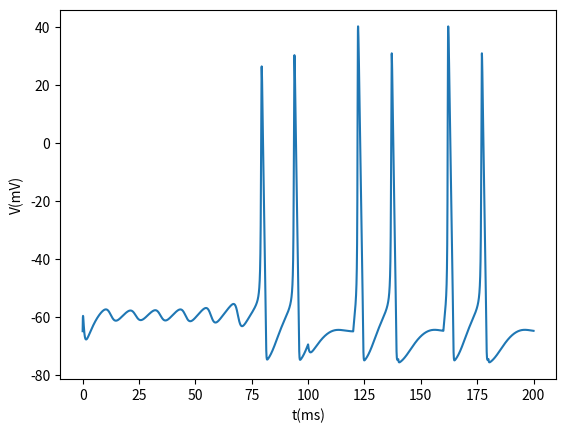

This figure's Python source:
import math
import os, sys
import matplotlib.pyplot as plt

def zeros(n):
    ret = range(n)
    return [0 for e in ret]

def dynamicI(t, I):
    if t < 100:
        return I
    elif t > 120 and t < 140:
        return I
    elif t > 160 and t < 180:
        return I
    else:
        return 0

def hh(I,tspan, v, mi, hi, ni,Plot):
    dt = 0.001
    loop = math.ceil(tspan / dt)
    gNa = 120.0
    eNa=115.0
    gK = 36.0
    eK=-12.0
    gL=0.3
    eL=10.6

    t = range(0, loop)
    t = [e * dt for e in t]
    V = zeros(loop)
    m = zeros(loop)
    h = zeros(loop)
    n = zeros(loop)

    V[0]=v
    m[0]=mi
    h[0]=hi
    n[0]=ni
    
    for i in range(loop - 1):
        V[i+1] = V[i] + dt*(gNa*math.pow(m[i],3)*h[i]*(eNa-(V[i]+65)) + gK*math.pow(n[i],4)*(eK-(V[i]+65)) + gL*(eL-(V[i]+65)) + dynamicI(i*dt, I));
        m[i+1] = m[i] + dt*(alphaM(V[i])*(1-m[i]) - betaM(V[i])*m[i]);
        h[i+1] = h[i] + dt*(alphaH(V[i])*(1-h[i]) - betaH(V[i])*h[i]);
        n[i+1] = n[i] + dt*(alphaN(V[i])*(1-n[i]) - betaN(V[i])*n[i]);

    if Plot:
        plt.plot(t, V)
        plt.xlabel('t(ms)')
        plt.ylabel('V(mV)')
        plt.savefig('hh.png')

def alphaM(V):
    return (2.5-0.1*(V+65)) / (math.exp(2.5-0.1*(V+65)) -1)

def betaM(V):
    return 4.0*math.exp(-(V+65)/18)

def alphaH(V):
    return 0.07*math.exp(-(V+65)/20)

def betaH(V):
    return 1.0/(math.exp(3.0-0.1*(V+65))+1)

def alphaN(V):
    return (0.1-0.01*(V+65)) / (math.exp(1-0.1*(V+65)) -1)

def betaN(V):
    return 0.125*math.exp(-(V+65)/80)

if __name__ == '__main__':
    hh(10, 200, -65, 0.5, 0.06, 0.5, True)
